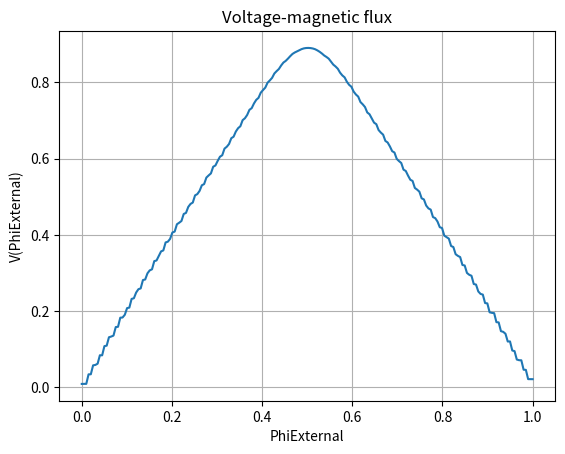

Write the Python code that produced this figure.
from scipy.integrate import odeint
import numpy as np
import matplotlib.pyplot as plt
from statistics import *

ib = 2
ic3 = 0.4
vc = 1 # Characteristic voltage, mV
phi0inv = 483e9 # 483GHz/mV, inverse phi0
wc = (2 * np.pi) * phi0inv * vc # 
T = 2 * np.pi / wc

beta = 1
l1a = 0.27
l1b = 0.27
l2a = 0.24
l2b = 0.24
l3a = 0.3
l3b = 0.3

l12s = l1a + l1b + l2a + l2b
l12d = l1b - l1a + l2b - l2a
l23s = l2a + l2b + l3a + l3b
d = 3 + ((2 * l23s) / l12s) 


def odes(psi_initial, t, PhiExt, ib, ic3, beta, l12s, l12d, l23s, d):
    # constants

    # assign each ODE to a vector element
    psi1 = psi_initial[0]
    psi2 = psi_initial[1]

    # define each ODE
    dpsi1dt = (1 + ((l12d * d) / (d * l12s))) * (ib / 2) - (1 / (d * l12s * beta))\
        * (psi1 - psi2 - 2 * np.pi * PhiExt * beta) + (1 / d) *\
        (1 + (l23s / (d * l12s))) * ic3 * np.sin(psi2 - psi1) - (1 / 2) * \
        (1 + (1 / d)) * np.sin(psi1) - (1 / 2) * (1 - (1 / d)) * np.sin(psi2)

    dpsi2dt = (1 + ((l12d * d) / (d * l12s))) * (ib / 2) + (1 / (d * l12s * beta))\
        * (psi1 - psi2 - 2 * np.pi * PhiExt * beta) - (1 / d) *\
        (1 + (l23s / (d * l12s))) * ic3 * np.sin(psi2 - psi1) - (1 / 2) * \
        (1 - (1 / d)) * np.sin(psi1) - (1 / 2) * (1 + (1 / d)) * np.sin(psi2)

    return [dpsi1dt, dpsi2dt]


psi_initial = [0, 0]
# multiplier 27 determinates period of the problem. 
t = np.linspace(0,  T * 40, 200) * wc
meanthetadot = []
meanpsidot = []
PhiExtArray = np.linspace(0, 1, 200)
for i in range(200):
    
    PhiExt = PhiExtArray[i]
    x = odeint(odes, psi_initial, t, args = (PhiExt, ib, ic3, beta, l12s, l12d, l23s, d))
    psi1 = x[:,0]
    psi2 = x[:,1]
    
    dpsi1dt = (1 + ((l12d * d) / (d * l12s))) * (ib / 2) - (1 / (d * l12s * beta))\
        * (psi1 - psi2 - 2 * np.pi * PhiExt * beta) + (1 / d) *\
        (1 + (l23s / (d * l12s))) * ic3 * np.sin(psi2 - psi1) - (1 / 2) * \
        (1 + (1 / d)) * np.sin(psi1) - (1 / 2) * (1 - (1 / d)) * np.sin(psi2)

    dpsi2dt = (1 + ((l12d * d) / (d * l12s))) * (ib / 2) + (1 / (d * l12s * beta))\
        * (psi1 - psi2 - 2 * np.pi * PhiExt * beta) - (1 / d) *\
        (1 + (l23s / (d * l12s))) * ic3 * np.sin(psi2 - psi1) - (1 / 2) * \
        (1 - (1 / d)) * np.sin(psi1) - (1 / 2) * (1 + (1 / d)) * np.sin(psi2)
    
    meanthetadot.append(mean(dpsi1dt + dpsi2dt) / 2)
    
    
# neden teorik olarak y eksenine göre simetri olduğunu varsaydığımda deneysel
# sonuçları sağlıyor !?!
plt.plot(PhiExtArray, np.array(meanthetadot))
#plt.plot(PhiExtArray, np.array(meanthetadot) / 2, "r.")
plt.xlabel("PhiExternal")
plt.ylabel("V(PhiExternal)")
plt.title("Voltage-magnetic flux")
plt.grid()
plt.show()